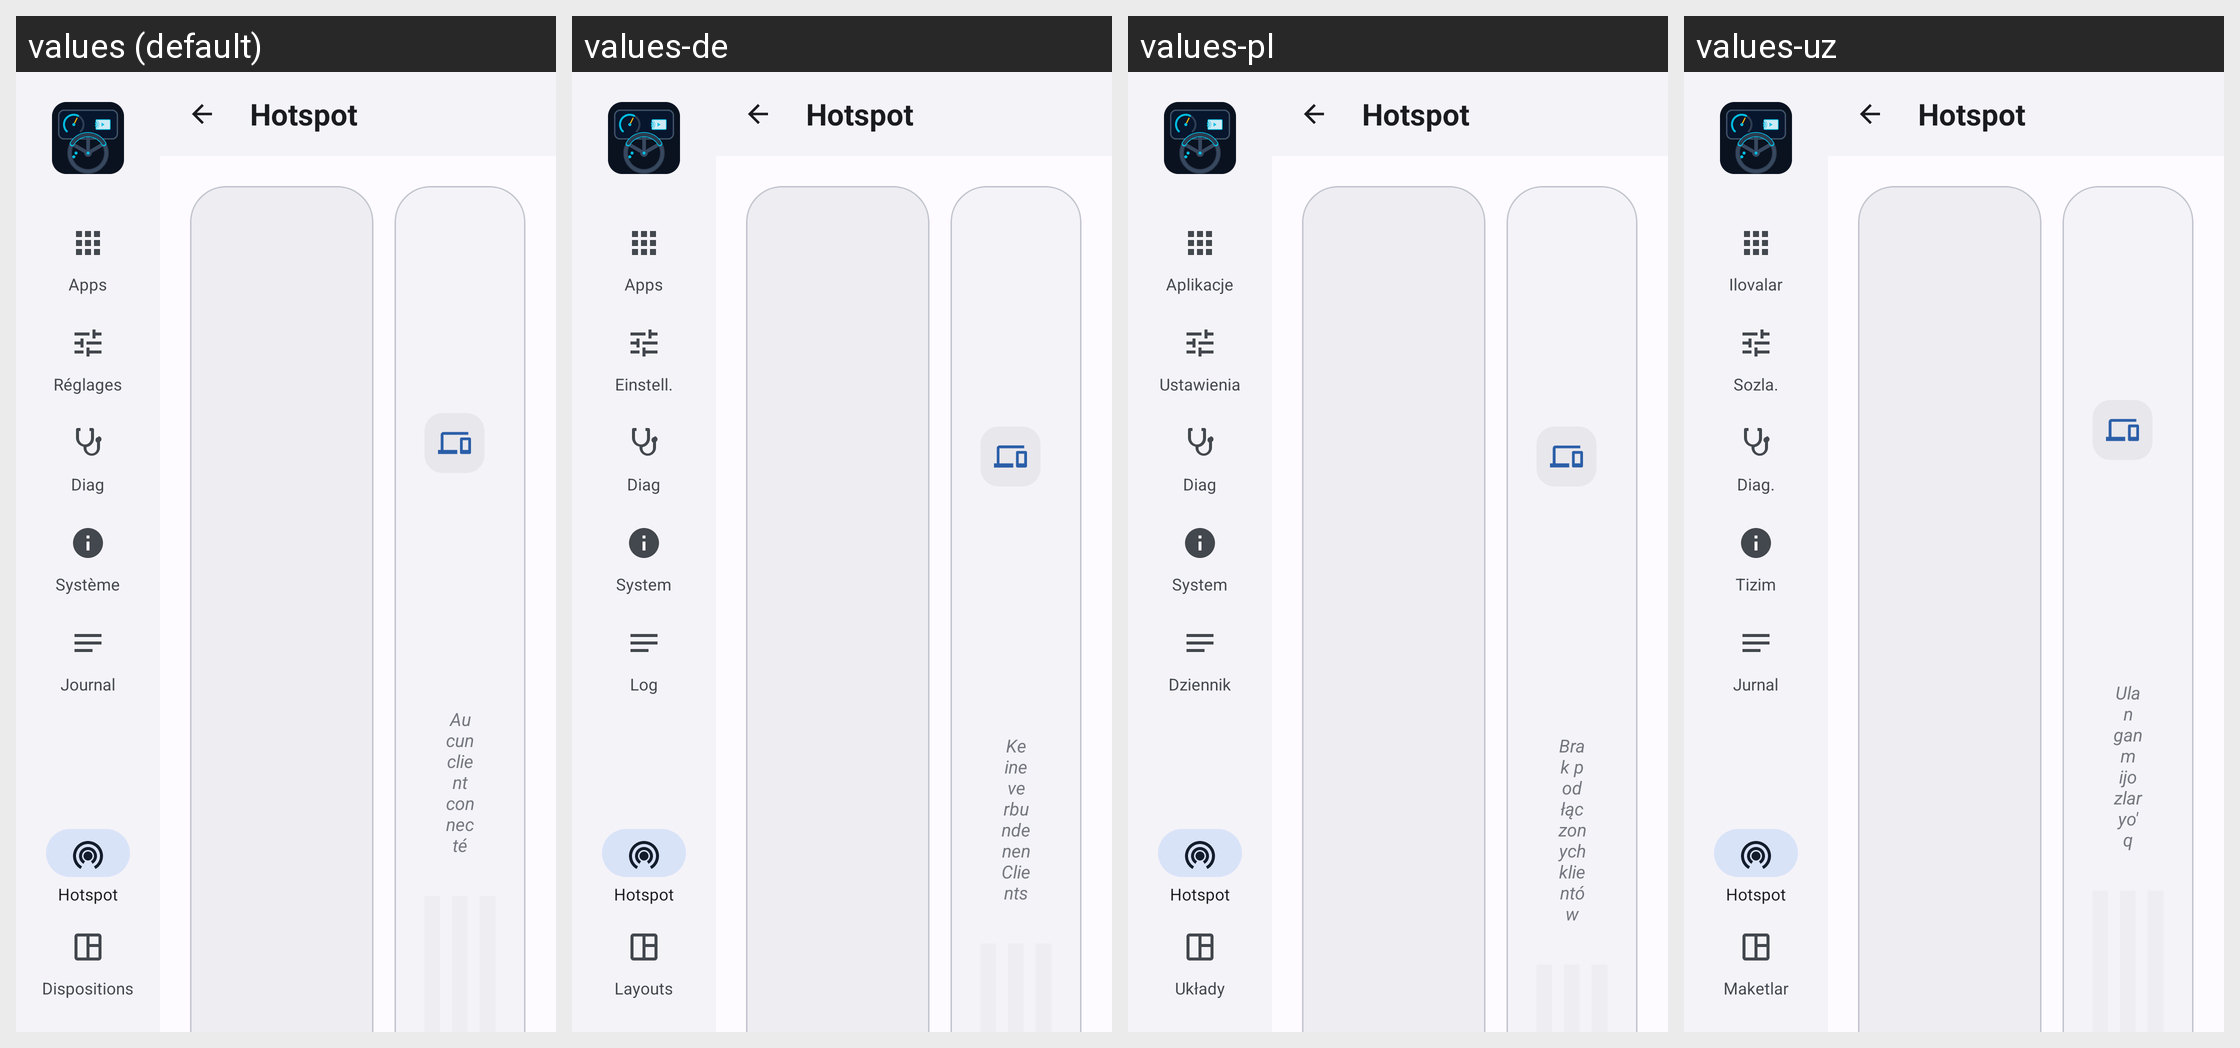

Here is an Android app screen in its default locale and in the app's own translations. Write out the translated-string differences for the strings that appear on this screen.
Android screen res/layout/activity_hotspot.xml rendered under 4 locales, left to right: values (default), values-de, values-pl, values-uz. Device: Nexus 5 (rendered at 1080×1920; each locale shown at half size, 540×960, under a caption strip naming it); theme AppTheme.NoActionBar.
Other locales in the repository, not shown: values-ar, values-be, values-en, values-es, values-it, values-kk, values-pt-rBR, values-ru, values-tr, values-uk.
Strings drawn on this screen, with the default value and each locale's value (text and hints the layout hard-codes, and strings that could not be matched under every locale, appear in the picture but are not listed):

main_nav_apps
  values: Apps
  values-de: Apps
  values-pl: Aplikacje
  values-uz: Ilovalar

main_nav_settings
  values: Réglages
  values-de: Einstell.
  values-pl: Ustawienia
  values-uz: Sozla.

main_nav_diag
  values: Diag
  values-de: Diag
  values-pl: Diag
  values-uz: Diag.

main_nav_sysinfo
  values: Système
  values-de: System
  values-pl: System
  values-uz: Tizim

main_nav_log
  values: Journal
  values-de: Log
  values-pl: Dziennik
  values-uz: Jurnal

main_nav_hotspot
  values: Hotspot
  values-de: Hotspot
  values-pl: Hotspot
  values-uz: Hotspot

main_nav_layouts
  values: Dispositions
  values-de: Layouts
  values-pl: Układy
  values-uz: Maketlar

hotspot_title
  values: Hotspot
  values-de: Hotspot
  values-pl: Hotspot
  values-uz: Hotspot

hotspot_clients_empty
  values: Aucun client connecté
  values-de: Keine verbundenen Clients
  values-pl: Brak podłączonych klientów
  values-uz: Ulangan mijozlar yo'q
